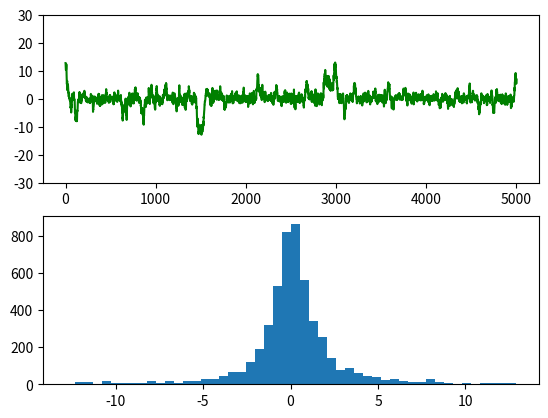

This chart was generated by the following Python code: (Note: this script raises an exception after producing the figure.)
'''
Date:2018/3/3
@author: zhujiagang
'''
import random
from scipy.stats import norm
import matplotlib.pyplot as plt

def cauchy(theta):
    y = 1.0 / (1.0 + theta ** 2)
    return y

T = 5000
sigma = 1
thetamin = -30
thetamax = 30
theta = [0.0] * (T+1)
theta[0] = random.uniform(thetamin, thetamax)

t = 0
while t < T:
    t = t + 1
    theta_star = norm.rvs(loc=theta[t - 1], scale=sigma, size=1, random_state=None)
    #print theta_star
    alpha = min(1, (cauchy(theta_star[0]) / cauchy(theta[t - 1])))

    u = random.uniform(0, 1)
    if u <= alpha:
        theta[t] = theta_star[0]
    else:
        theta[t] = theta[t - 1]

ax1 = plt.subplot(211)
ax2 = plt.subplot(212)
plt.sca(ax1)
plt.ylim(thetamin, thetamax)
plt.plot(range(T+1), theta, 'g-')
plt.sca(ax2)
num_bins = 50
plt.hist(theta, num_bins, normed=1, facecolor='red', alpha=0.5)
plt.show()